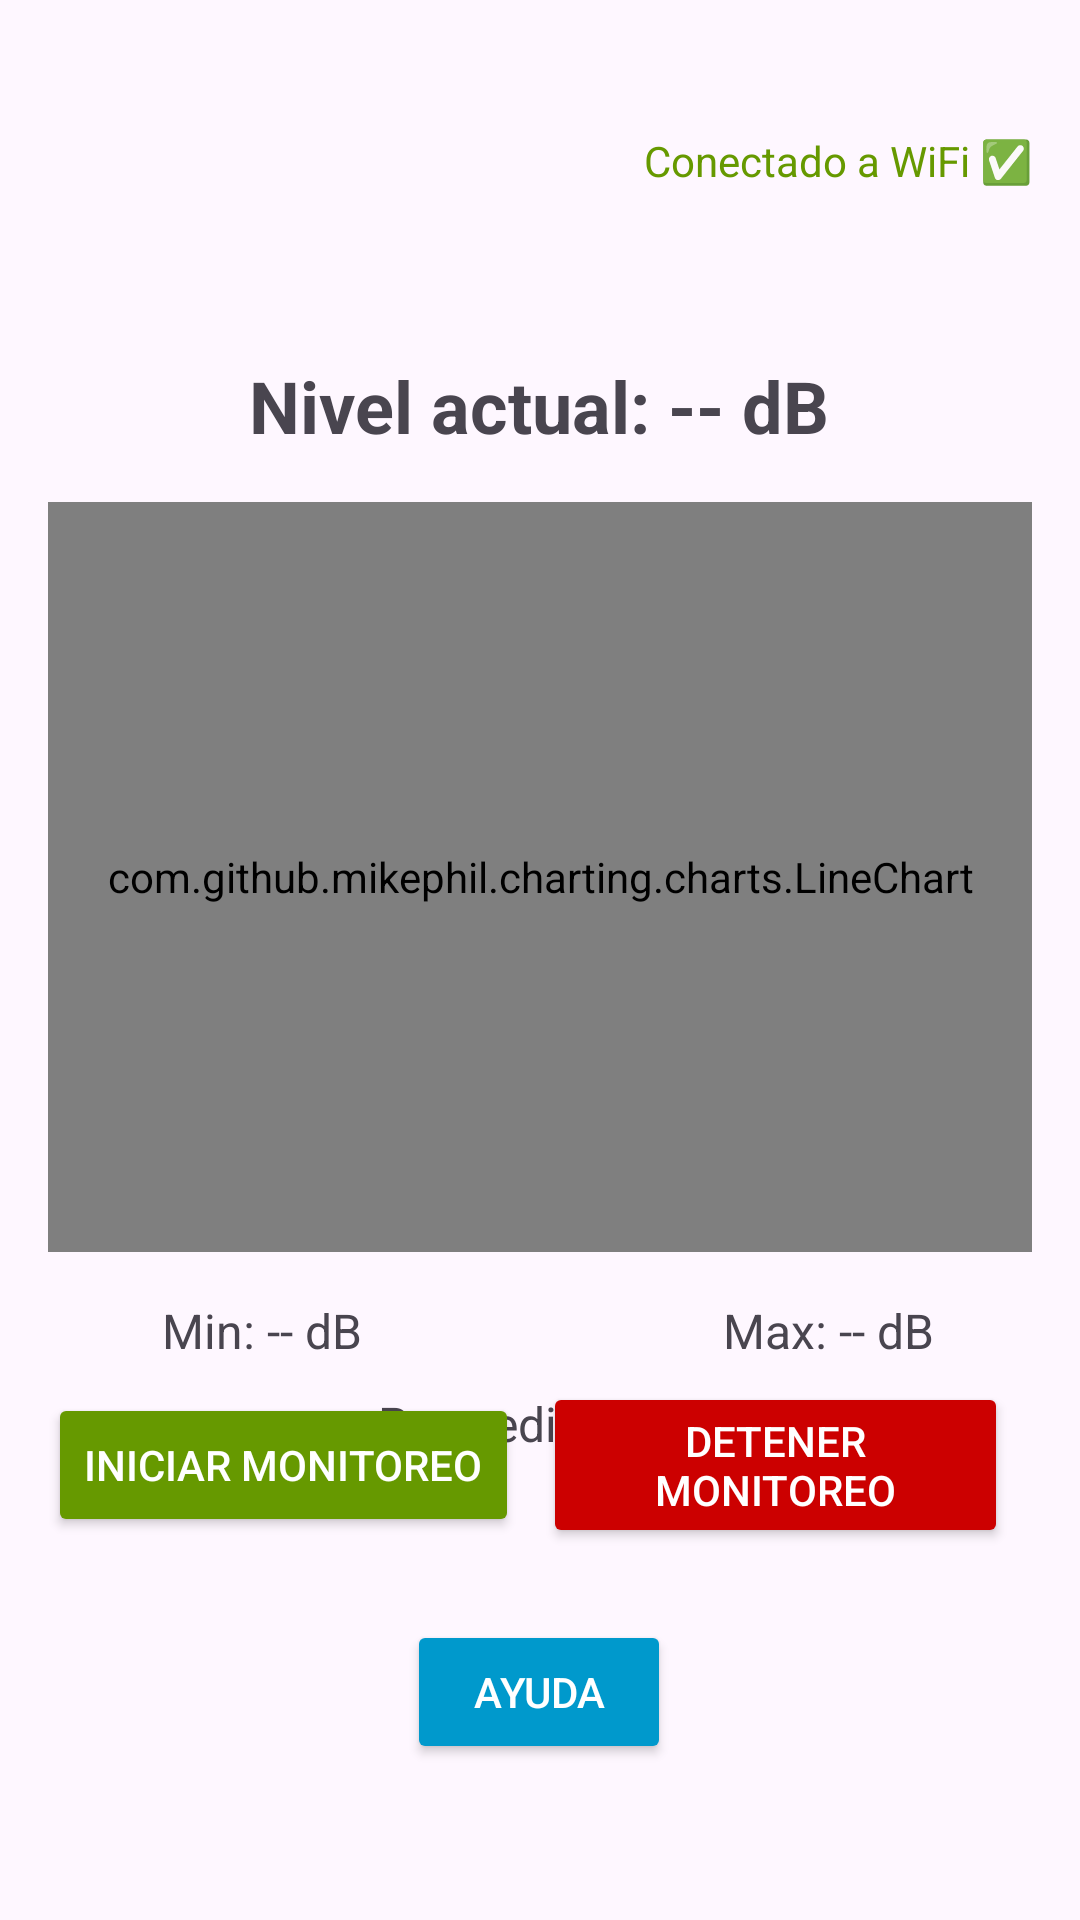

Produce the Android XML layout that renders to this screen, including the resource entries it uses.
<!-- AndroidManifest.xml: application theme Theme.Sonometro -->
<!-- res/layout/activity_main.xml -->
<?xml version="1.0" encoding="utf-8"?>
<androidx.constraintlayout.widget.ConstraintLayout xmlns:android="http://schemas.android.com/apk/res/android"
    xmlns:app="http://schemas.android.com/apk/res-auto"
    xmlns:tools="http://schemas.android.com/tools"
    android:layout_width="match_parent"
    android:layout_height="match_parent"
    android:padding="16dp">

    

    

    

    <TextView
        android:id="@+id/tvEstadoWifi"
        android:layout_width="wrap_content"
        android:layout_height="wrap_content"
        android:layout_marginTop="28dp"
        android:text="Conectado a WiFi ✅"
        android:textColor="@android:color/holo_green_dark"
        android:textSize="14sp"
        app:layout_constraintEnd_toEndOf="parent"
        app:layout_constraintHorizontal_bias="1.0"
        app:layout_constraintStart_toStartOf="parent"
        app:layout_constraintTop_toTopOf="parent" />

    <TextView
        android:id="@+id/tvNivelActual"
        android:layout_width="wrap_content"
        android:layout_height="wrap_content"
        android:layout_marginTop="56dp"
        android:text="Nivel actual: -- dB"
        android:textSize="24sp"
        android:textStyle="bold"
        app:layout_constraintEnd_toEndOf="parent"
        app:layout_constraintHorizontal_bias="0.497"
        app:layout_constraintStart_toStartOf="parent"
        app:layout_constraintTop_toBottomOf="@id/tvEstadoWifi" />

    
    <com.github.mikephil.charting.charts.LineChart
        android:id="@+id/lineChart"
        android:layout_width="0dp"
        android:layout_height="250dp"
        android:layout_marginTop="16dp"
        app:layout_constraintEnd_toEndOf="parent"
        app:layout_constraintHorizontal_bias="0.0"
        app:layout_constraintStart_toStartOf="parent"
        app:layout_constraintTop_toBottomOf="@id/tvNivelActual" />

    <LinearLayout
        android:id="@+id/statsLayout"
        android:layout_width="0dp"
        android:layout_height="wrap_content"
        android:orientation="horizontal"
        android:gravity="center"
        app:layout_constraintTop_toBottomOf="@id/lineChart"
        app:layout_constraintStart_toStartOf="parent"
        app:layout_constraintEnd_toEndOf="parent"
        android:layout_marginBottom="16dp">

        
    </LinearLayout>

    

    <TextView
        android:id="@+id/tvMin"
        android:layout_width="wrap_content"
        android:layout_height="wrap_content"
        android:text="Min: -- dB"
        android:textSize="16sp"
        app:layout_constraintBottom_toBottomOf="parent"
        app:layout_constraintEnd_toEndOf="parent"
        app:layout_constraintHorizontal_bias="0.146"
        app:layout_constraintStart_toStartOf="parent"
        app:layout_constraintTop_toBottomOf="@+id/lineChart"
        app:layout_constraintVertical_bias="0.083" />

    <TextView
        android:id="@+id/tvMax"
        android:layout_width="wrap_content"
        android:layout_height="wrap_content"
        android:text="Max: -- dB"
        android:textSize="16sp"
        app:layout_constraintBottom_toBottomOf="parent"
        app:layout_constraintEnd_toEndOf="parent"
        app:layout_constraintHorizontal_bias="0.873"
        app:layout_constraintStart_toStartOf="parent"
        app:layout_constraintTop_toBottomOf="@+id/lineChart"
        app:layout_constraintVertical_bias="0.083" />

    <TextView
        android:id="@+id/tvPromedio"
        android:layout_width="wrap_content"
        android:layout_height="wrap_content"
        android:text="Promedio: -- dB"
        android:textSize="16sp"
        app:layout_constraintBottom_toBottomOf="parent"
        app:layout_constraintEnd_toEndOf="parent"
        app:layout_constraintStart_toStartOf="parent"
        app:layout_constraintTop_toBottomOf="@+id/lineChart"
        app:layout_constraintVertical_bias="0.25" />

    <LinearLayout
        android:id="@+id/buttonsLayout"
        android:layout_width="0dp"
        android:layout_height="wrap_content"
        android:layout_marginBottom="108dp"
        android:gravity="center"
        android:orientation="horizontal"
        app:layout_constraintBottom_toBottomOf="parent"
        app:layout_constraintEnd_toEndOf="parent"
        app:layout_constraintHorizontal_bias="0.0"
        app:layout_constraintStart_toStartOf="parent">

        <Button
            android:id="@+id/btnIniciar"
            android:layout_width="wrap_content"
            android:layout_height="wrap_content"
            android:layout_marginEnd="8dp"
            android:backgroundTint="@android:color/holo_green_dark"
            android:text="Iniciar monitoreo"
            android:textColor="@android:color/white" />

        <Button
            android:id="@+id/btnDetener"
            android:layout_width="wrap_content"
            android:layout_height="wrap_content"
            android:layout_marginEnd="8dp"
            android:backgroundTint="@android:color/holo_red_dark"
            android:text="Detener monitoreo"
            android:textColor="@android:color/white" />
    </LinearLayout>

    <Button
        android:id="@+id/btnAyuda"
        android:layout_width="wrap_content"
        android:layout_height="wrap_content"
        android:backgroundTint="@android:color/holo_blue_dark"
        android:text="Ayuda"
        android:textColor="@android:color/white"
        app:layout_constraintBottom_toBottomOf="parent"
        app:layout_constraintEnd_toEndOf="parent"
        android:layout_marginBottom="16dp"
        app:layout_constraintHorizontal_bias="0.498"
        app:layout_constraintStart_toStartOf="parent"
        app:layout_constraintTop_toBottomOf="@+id/buttonsLayout"
        app:layout_constraintVertical_bias="0.545" />

</androidx.constraintlayout.widget.ConstraintLayout>
<!-- resources referenced by this layout -->
<resources>
  <style name="Theme.Sonometro" parent="Base.Theme.Sonometro" />
  <style name="Base.Theme.Sonometro" parent="Theme.Material3.DayNight.NoActionBar">
          
          
      </style>
</resources>
